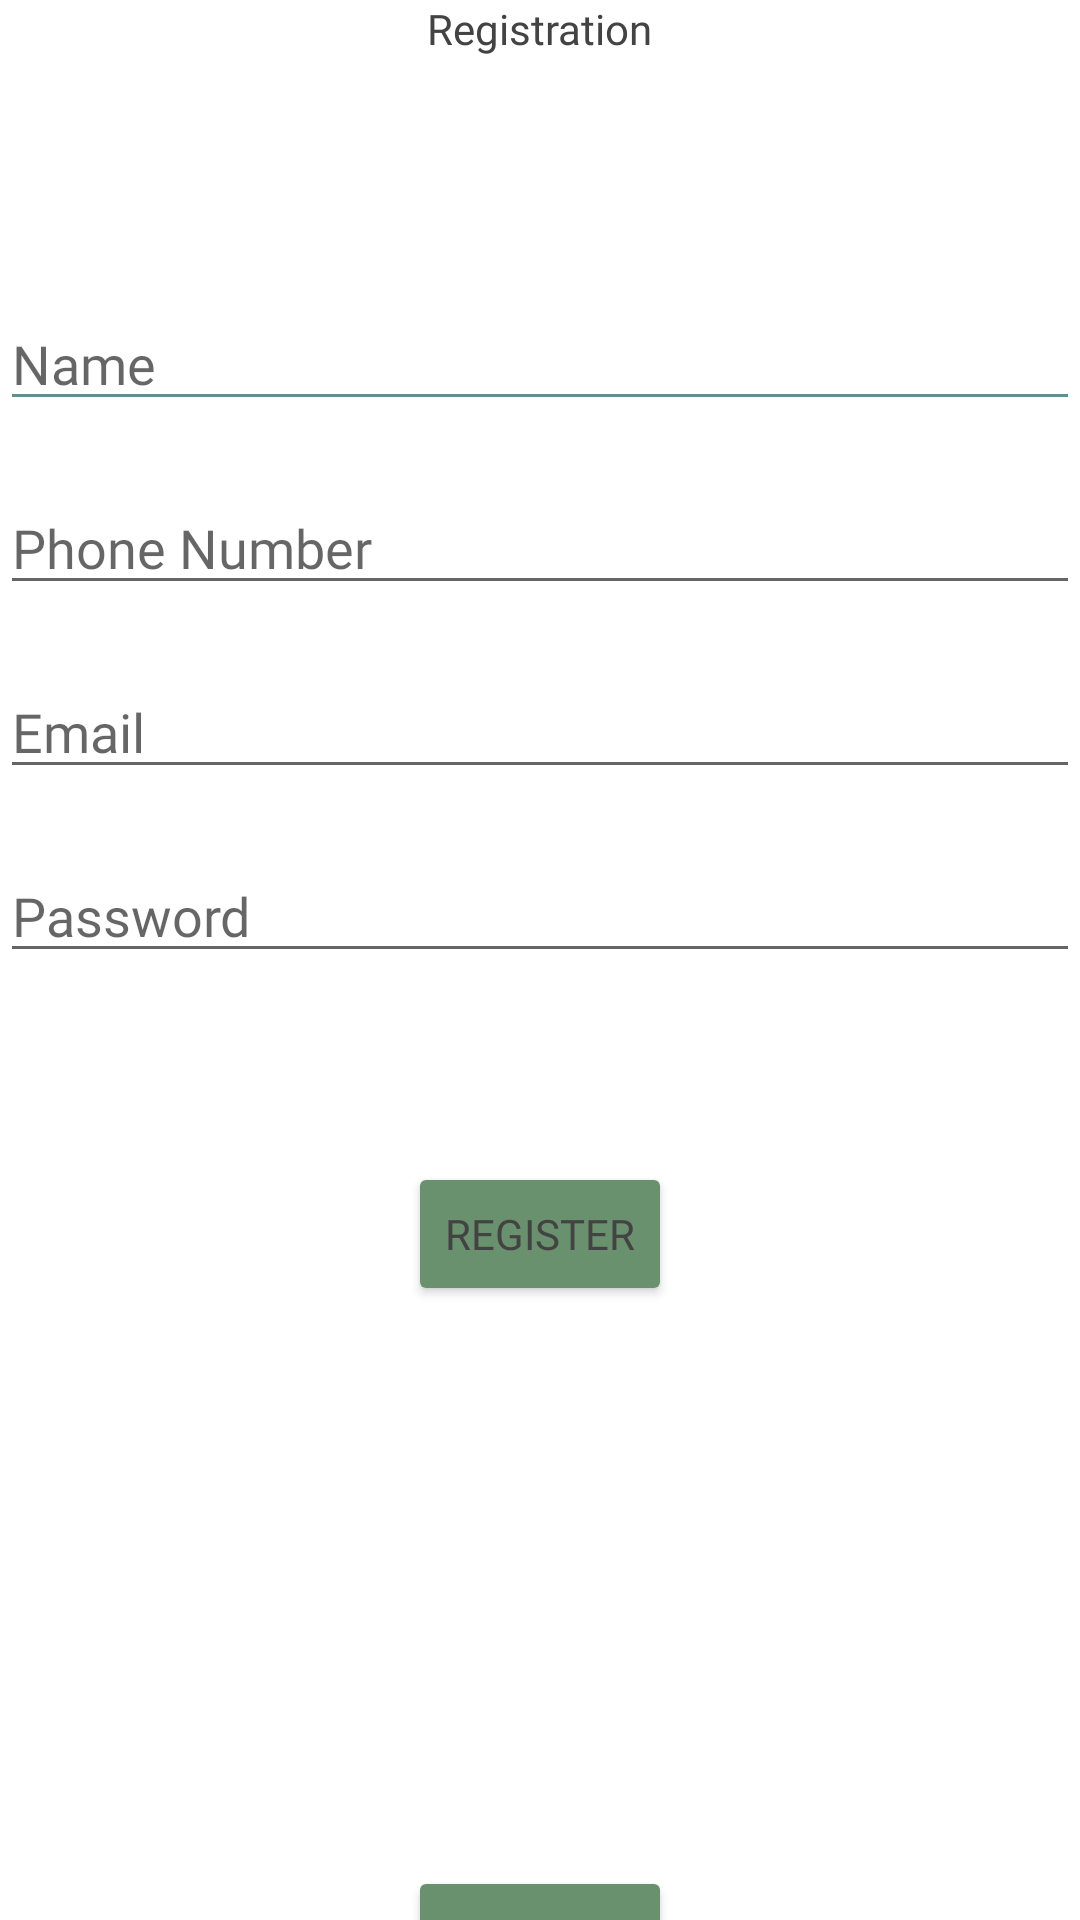

Reconstruct the res/layout file that produces this screen, plus the resources it refers to.
<!-- AndroidManifest.xml: application theme Theme.CarbonCompanion -->
<!-- res/layout/activity_registration.xml -->
<?xml version="1.0" encoding="utf-8"?>
<androidx.constraintlayout.widget.ConstraintLayout xmlns:android="http://schemas.android.com/apk/res/android"
    xmlns:app="http://schemas.android.com/apk/res-auto"
    xmlns:tools="http://schemas.android.com/tools"
    android:id="@+id/container"
    android:layout_width="match_parent"
    android:layout_height="match_parent"
    android:backgroundTint="#F2F2ED"
    android:paddingLeft="@dimen/activity_horizontal_margin"
    android:paddingTop="@dimen/activity_vertical_margin"
    android:paddingRight="@dimen/activity_horizontal_margin"
    android:paddingBottom="@dimen/activity_vertical_margin"
    tools:context=".RegistrationActivity">

    <TextView
        android:id="@+id/registrationView"
        android:layout_width="wrap_content"
        android:layout_height="wrap_content"
        android:fontFamily="@font/lato"
        android:text="Registration"
        android:textColor="#434343"
        app:layout_constraintEnd_toEndOf="parent"
        app:layout_constraintStart_toStartOf="parent"
        app:layout_constraintTop_toTopOf="parent" />

    <EditText
        android:id="@+id/name"
        android:layout_width="0dp"
        android:layout_height="wrap_content"
        android:layout_marginTop="80dp"
        android:backgroundTint="#5f8f8e"
        android:fontFamily="@font/lato"
        android:hint="@string/prompt_name"
        android:inputType="textPersonName"
        android:selectAllOnFocus="true"
        android:textColor="#434343"
        app:layout_constraintEnd_toEndOf="parent"
        app:layout_constraintStart_toStartOf="parent"
        app:layout_constraintTop_toBottomOf="@+id/registrationView" />

    <EditText
        android:id="@+id/phoneNumber"
        android:layout_width="0dp"
        android:layout_height="wrap_content"
        android:layout_marginTop="20dp"
        android:fontFamily="@font/lato"
        android:hint="@string/prompt_phone"
        android:inputType="phone"
        android:selectAllOnFocus="true"
        android:textColor="#434343"
        app:layout_constraintEnd_toEndOf="parent"
        app:layout_constraintStart_toStartOf="parent"
        app:layout_constraintTop_toBottomOf="@+id/name" />

    <EditText
        android:id="@+id/email"
        android:layout_width="0dp"
        android:layout_height="wrap_content"
        android:layout_marginTop="20dp"
        android:fontFamily="@font/lato"
        android:hint="@string/prompt_email"
        android:inputType="textEmailAddress"
        android:selectAllOnFocus="true"
        android:textColor="#434343"
        app:layout_constraintEnd_toEndOf="parent"
        app:layout_constraintStart_toStartOf="parent"
        app:layout_constraintTop_toBottomOf="@+id/phoneNumber" />

    <EditText
        android:id="@+id/password"
        android:layout_width="0dp"
        android:layout_height="wrap_content"
        android:layout_marginTop="20dp"
        android:fontFamily="@font/lato"
        android:hint="@string/prompt_password"
        android:inputType="textPassword"
        android:selectAllOnFocus="true"
        android:textColor="#434343"
        app:layout_constraintEnd_toEndOf="parent"
        app:layout_constraintStart_toStartOf="parent"
        app:layout_constraintTop_toBottomOf="@+id/email" />

    <Button
        android:id="@+id/register"
        android:layout_width="wrap_content"
        android:layout_height="wrap_content"
        android:layout_gravity="start"
        android:layout_marginTop="16dp"
        android:layout_marginBottom="64dp"
        android:backgroundTint="#69916E"
        android:fontFamily="@font/montserrat"
        android:text="@string/action_register"
        android:textColor="#434343"
        app:layout_constraintBottom_toBottomOf="parent"
        app:layout_constraintEnd_toEndOf="parent"
        app:layout_constraintStart_toStartOf="parent"
        app:layout_constraintTop_toBottomOf="@+id/password"
        app:layout_constraintVertical_bias="0.25" />

    <Button
        android:id="@+id/regLogin"
        android:layout_width="wrap_content"
        android:layout_height="wrap_content"
        android:layout_gravity="start"
        android:layout_marginTop="16dp"
        android:layout_marginBottom="64dp"
        android:backgroundTint="#69916E"


        android:text="Login"
        android:textColor="#434343"
        app:layout_constraintBottom_toBottomOf="parent"
        app:layout_constraintEnd_toEndOf="parent"
        app:layout_constraintHorizontal_bias="0.5"
        app:layout_constraintStart_toStartOf="parent"
        app:layout_constraintTop_toBottomOf="@+id/password"
        app:layout_constraintVertical_bias="1.5" />

    <ProgressBar
        android:id="@+id/loading"
        android:layout_width="wrap_content"
        android:layout_height="wrap_content"
        android:layout_gravity="center"
        android:layout_marginTop="64dp"
        android:layout_marginBottom="64dp"
        android:visibility="gone"
        app:layout_constraintBottom_toBottomOf="parent"
        app:layout_constraintEnd_toEndOf="@+id/password"
        app:layout_constraintStart_toStartOf="@+id/password"
        app:layout_constraintTop_toTopOf="parent"
        app:layout_constraintVertical_bias="0.3" />


</androidx.constraintlayout.widget.ConstraintLayout>
<!-- resources referenced by this layout -->
<resources>
  <string name="action_register">Register</string>
  <string name="prompt_email">Email</string>
  <string name="prompt_name">Name</string>
  <string name="prompt_password">Password</string>
  <string name="prompt_phone">Phone Number</string>
  <style name="Theme.CarbonCompanion" parent="Theme.MaterialComponents.DayNight.DarkActionBar">
          
          <item name="colorPrimary">@color/green_500</item>
          <item name="colorPrimaryVariant">@color/green_500</item>
          <item name="colorOnPrimary">@color/white</item>
          
          <item name="colorSecondary">@color/teal_200</item>
          <item name="colorSecondaryVariant">@color/teal_700</item>
          <item name="colorOnSecondary">@color/black</item>
          
          <item name="android:statusBarColor" tools:targetApi="l">?attr/colorPrimaryVariant</item>
          
      </style>
  <color name="green_500">#acbda1</color>
  <color name="white">#FFFFFFFF</color>
  <color name="teal_200">#FF03DAC5</color>
  <color name="teal_700">#FF018786</color>
  <color name="black">#FF000000</color>
</resources>
